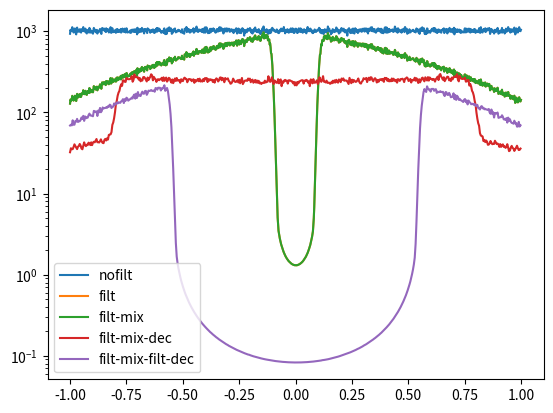
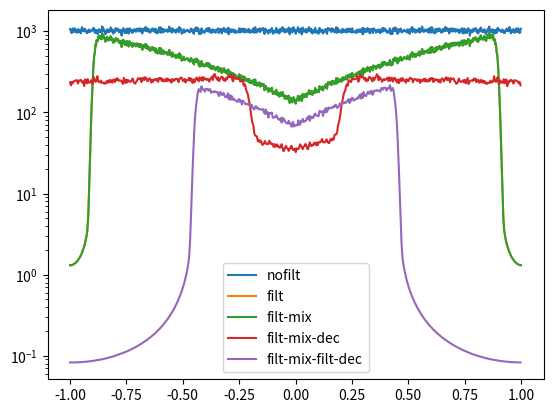

Here is the Python script that generated these plots, in order:
import numpy as np
from matplotlib import pyplot as plt

bp_coeffs = [-0.0001820820367922369,0.0002901642306316145,-0.0003793550237843043,0.0004420593787840496,-0.00047020793116605436,0.000455793705625124,-0.0003919536353480232,0.00027450168708498946,-0.0001036949725617818,-0.00011408646717843329,0.0003651209962843791,-0.0006279580287626656,0.0008741609723834951,-0.001070345121168471,0.0011814914019655065,-0.0011753065337005257,0.0010271924730736336,-0.0007252150024302728,0.0002743533130128016,0.0003007063563998904,-0.0009548854992455179,0.0016246002798695675,-0.00223240474762177,0.002694231184876947,-0.0029287002866056296,0.002867626887325394,-0.002466569166218699,0.0017141045348023755,-0.000638497423362478,-0.0006894287553961518,0.002158091757825386,-0.00362204446165226,0.0049138272816396725,-0.005860041181517077,0.006300322793695275,-0.006107415047476873,0.00520619669530907,-0.003589414640281125,0.0013279861470509302,0.001425889467739128,-0.004443969554950115,0.00743593741630224,-0.010071595834038662,0.01200987487136967,-0.012932420841308896,0.012578886425898167,-0.010780654522770813,0.007489662229392393,-0.002799279891630324,-0.0030451543983325137,0.009647568627710976,-0.016474322234917276,0.02287796474001626,-0.02812850673272859,0.03144700636168664,-0.03203331499165839,0.029074674489240972,-0.0217106955407742,0.008901445913957227,0.010941207568837112,-0.0410095424779524,0.08972640236628933,-0.1888615277931052,0.6287715382203575,0.6287715382203575,-0.1888615277931052,0.08972640236628933,-0.0410095424779524,0.010941207568837112,0.008901445913957227,-0.0217106955407742,0.029074674489240972,-0.03203331499165839,0.03144700636168664,-0.02812850673272859,0.02287796474001626,-0.016474322234917276,0.009647568627710976,-0.0030451543983325137,-0.002799279891630324,0.007489662229392392,-0.010780654522770813,0.012578886425898167,-0.012932420841308896,0.012009874871369666,-0.01007159583403866,0.0074359374163022384,-0.004443969554950115,0.0014258894677391283,0.0013279861470509302,-0.003589414640281125,0.005206196695309069,-0.006107415047476871,0.006300322793695272,-0.0058600411815170755,0.004913827281639673,-0.00362204446165226,0.002158091757825386,-0.0006894287553961517,-0.0006384974233624779,0.0017141045348023748,-0.002466569166218698,0.0028676268873253944,-0.0029287002866056305,0.002694231184876947,-0.00223240474762177,0.0016246002798695675,-0.0009548854992455171,0.00030070635639989026,0.00027435331301280146,-0.0007252150024302728,0.0010271924730736336,-0.0011753065337005257,0.0011814914019655065,-0.001070345121168471,0.0008741609723834946,-0.0006279580287626652,0.00036512099628437935,-0.00011408646717843329,-0.0001036949725617818,0.00027450168708498946,-0.0003919536353480232,0.0004557937056251238,-0.00047020793116605436,0.0004420593787840496,-0.00037935502378430455,0.0002901642306316145,-0.0001820820367922369]

bp_coeffs_halfband = [0.0003897485594607689,0.00015693911456976745,-0.0003627967661677437,-0.0002904943988312347,0.0003089919066200533,0.000435899018262179,-0.00021199324379170593,-0.0005875738156037973,5.197580483449304e-05,0.0007265968366670756,0.00018763245514088006,-0.0008199618113990281,-0.0005123046476475712,0.0008235350488653096,0.000909052192800583,-0.0006887919029187548,-0.00134126575710242,0.00037268158444936177,0.001747308460805003,0.00015072529078900268,-0.002043942688347546,-0.0008786862836178526,0.002134963747508436,0.0017704840252818815,-0.0019245627848786537,-0.0027424594273696688,0.0013340761544895863,0.0036690592052564023,-0.0003200388277671059,-0.004390851651096396,-0.0011090242934829546,0.0047295169449401205,0.0028797631484937247,-0.004508778715695953,-0.004847536123777376,0.0035792688220842635,0.006798037889883712,-0.001844568480937239,-0.008457712447838352,-0.0007147092174272197,0.009512364661790184,0.0040218238877012405,-0.009631986317954472,-0.007892155552481045,0.008498396364900494,0.012029837569521508,-0.005830857826973916,-0.016031702611522067,0.0014031039473761588,0.01939405792564975,0.0049578003077852375,-0.021511493575344535,-0.013407699537386561,0.021642375630541742,0.024195664938863253,-0.018773219885394012,-0.03796451620661648,0.011156934683533874,0.056691758477619696,0.005484143109375296,-0.08778136705030748,-0.048529696821155745,0.18061801542345182,0.4131902155315222,0.4131902155315222,0.18061801542345182,-0.048529696821155745,-0.08778136705030748,0.005484143109375296,0.056691758477619696,0.011156934683533874,-0.03796451620661648,-0.018773219885394012,0.02419566493886325,0.021642375630541742,-0.013407699537386561,-0.021511493575344535,0.0049578003077852375,0.01939405792564975,0.0014031039473761588,-0.016031702611522064,-0.005830857826973916,0.012029837569521508,0.008498396364900494,-0.007892155552481041,-0.00963198631795447,0.00402182388770124,0.009512364661790184,-0.0007147092174272198,-0.008457712447838352,-0.001844568480937239,0.006798037889883711,0.003579268822084263,-0.004847536123777374,-0.004508778715695951,0.0028797631484937256,0.0047295169449401205,-0.0011090242934829546,-0.004390851651096395,-0.00032003882776710586,0.003669059205256401,0.0013340761544895858,-0.0027424594273696696,-0.0019245627848786544,0.0017704840252818815,0.002134963747508436,-0.0008786862836178526,-0.0020439426883475447,0.00015072529078900257,0.0017473084608050022,0.00037268158444936177,-0.00134126575710242,-0.0006887919029187548,0.000909052192800583,0.0008235350488653096,-0.0005123046476475709,-0.0008199618113990274,0.00018763245514088022,0.0007265968366670756,5.197580483449304e-05,-0.0005875738156037973,-0.00021199324379170593,0.0004358990182621788,0.0003089919066200533,-0.0002904943988312347,-0.0003627967661677439,0.00015693911456976745,0.0003897485594607689]

ncoeffs = len(bp_coeffs)
w = np.ones(ncoeffs)
w[0:ncoeffs//2] -= 0.6*np.arange(ncoeffs//2)       / ncoeffs
w[ncoeffs//2:]  -= 0.6*np.arange(ncoeffs//2)[::-1] / ncoeffs
B = np.fft.fft(bp_coeffs)
#plt.plot(np.abs(B))
#plt.plot(w)
#plt.show()
#exit()
B[0:ncoeffs//2] *= np.ones(ncoeffs//2) - 0.01*np.arange(ncoeffs//2)[::-1]
B[ncoeffs//2:]  *= np.ones(ncoeffs//2) - 0.01*np.arange(ncoeffs//2)
bp_coeffs_sloped = np.fft.ifft(B)



NFIR = 64
#s = np.sinc(np.linspace(-16,16,NFIR))
#w = np.hamming(NFIR)
#w = np.ones(NFIR)
#a = s*w
#a /= np.sum(a)

d = np.random.normal(size=512*1024)
f = np.convolve(d, bp_coeffs_sloped, mode='same')

t = np.arange(512*1024)*0
nt = 512*1024
#mixer = np.cos(t*np.pi/2.) + 1j*np.sin(t*np.pi/2.)
mixer = np.cos(t*np.pi/2.) + 1j*np.sin(t*np.pi/2.)
g = f*mixer


dr = d.reshape(512,1024)
fr = f.reshape(512,1024)
gr = g.reshape(512,1024)
grf = np.convolve(g, bp_coeffs_halfband, mode='same').reshape(512,1024)
grd = g[::2].reshape(512,512)
grfd = grf[::2].reshape(512,512)

D = np.abs(np.fft.fft(dr, axis=1))**2
F = np.abs(np.fft.fft(fr, axis=1))**2
G = np.abs(np.fft.fft(gr, axis=1))**2
GD = np.abs(np.fft.fft(grd, axis=1))**2
GFD = np.abs(np.fft.fft(grfd, axis=1))**2

Ds   = D.mean(axis=0)
Fs   = F.mean(axis=0)
Gs   = G.mean(axis=0)
GDs  = GD.mean(axis=0)
GFDs = GFD.mean(axis=0)

plot = plt.semilogy
shift = np.fft.fftshift

plt.figure()
frange = np.linspace(-1,1,Ds.shape[0])
franged = np.linspace(-0.5,0.5,GDs.shape[0])
plot(frange, Ds, label='nofilt')
plot(frange, Fs, label='filt')
plot(frange, Gs, label='filt-mix')
plot(frange[::2], GDs, label='filt-mix-dec')
plot(frange[::2], GFDs, label='filt-mix-filt-dec')
plt.legend()

plt.figure()
frange = np.linspace(-1,1,Ds.shape[0])
franged = np.linspace(-0.5,0.5,GDs.shape[0])
plot(frange, shift(Ds), label='nofilt')
plot(frange, shift(Fs), label='filt')
plot(frange, shift(Gs), label='filt-mix')
plot(frange[::2], shift(GDs), label='filt-mix-dec')
plot(frange[::2], shift(GFDs), label='filt-mix-filt-dec')
plt.legend()
#plt.xlim(0.4,0.6)

#plt.figure()
#plt.plot(bp_coeffs, '-o')

plt.show()
